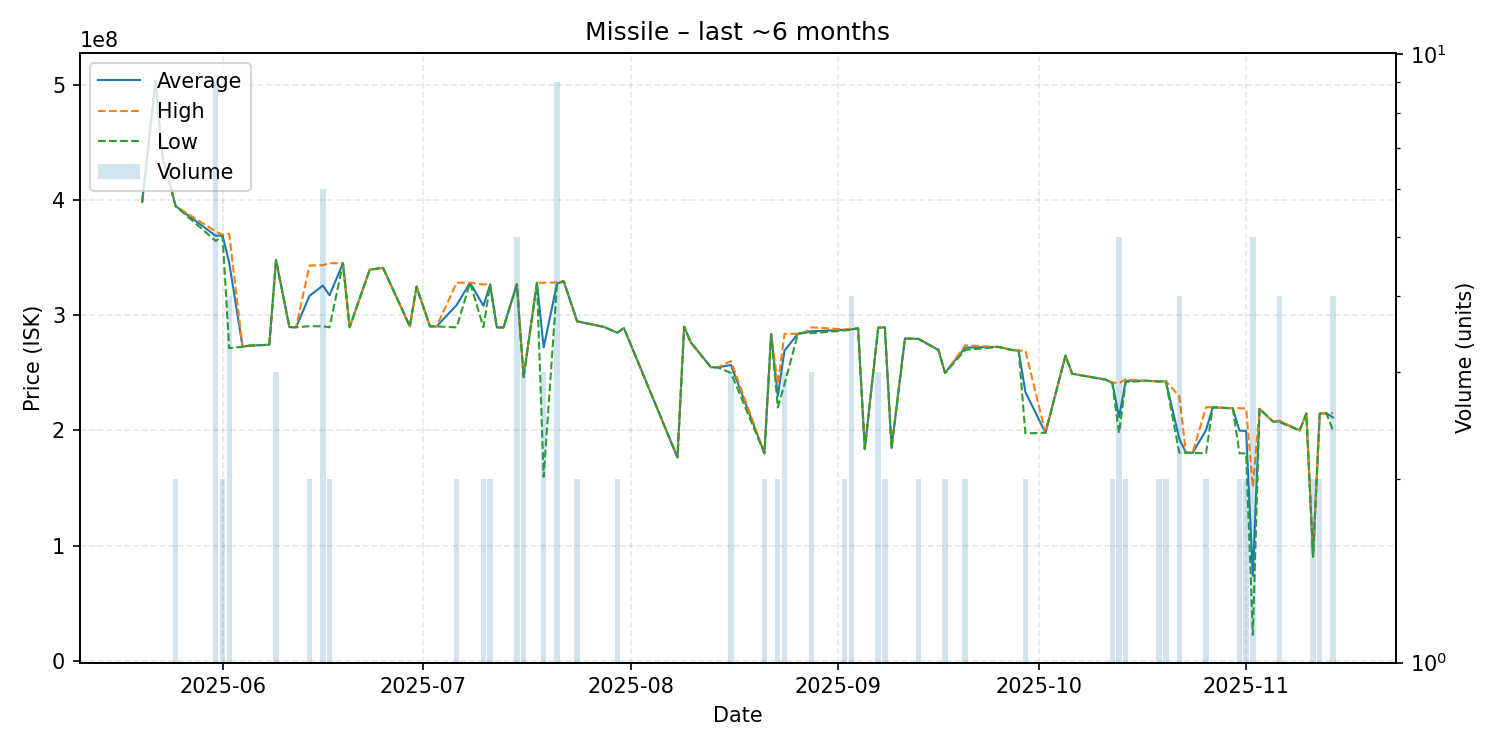

The table this chart was drawn from, first rows:
date, average, highest, lowest, order_count, volume
2025-05-20, 398700000, 398700000, 398700000, 1, 1
2025-05-22, 503900000, 503900000, 503900000, 1, 1
2025-05-23, 438900000, 438900000, 438900000, 1, 1
2025-05-25, 394900000, 394900000, 394900000, 2, 2
2025-05-31, 369100000, 372900000, 364600000, 8, 9
2025-06-01, 369550000, 370000000, 369100000, 2, 2
2025-06-02, 345775000, 370800000, 271500000, 4, 4
2025-06-04, 272800000, 272800000, 272800000, 1, 1
2025-06-05, 273700000, 273700000, 273700000, 1, 1
2025-06-08, 274500000, 274500000, 274500000, 1, 1
2025-06-09, 348066667, 348100000, 348000000, 3, 3
2025-06-11, 289800000, 289800000, 289800000, 1, 1
2025-06-12, 289700000, 289700000, 289700000, 1, 1
2025-06-14, 316950000, 343300000, 290600000, 2, 2
2025-06-16, 325916667, 343600000, 290550000, 6, 6
2025-06-17, 317500000, 345400000, 289600000, 2, 2
2025-06-19, 345300000, 345300000, 345300000, 1, 1
2025-06-20, 289700000, 289700000, 289700000, 1, 1
2025-06-23, 339700000, 339700000, 339700000, 1, 1
2025-06-25, 341300000, 341300000, 341300000, 1, 1
2025-06-29, 290500000, 290500000, 290500000, 1, 1
2025-06-30, 325000000, 325000000, 325000000, 1, 1
2025-07-02, 290500000, 290500000, 290500000, 1, 1
2025-07-03, 290400000, 290400000, 290400000, 1, 1
2025-07-06, 309000000, 328400000, 289600000, 2, 2
2025-07-08, 328400000, 328400000, 328400000, 1, 1
2025-07-10, 308300000, 326900000, 289700000, 2, 2
2025-07-11, 326800000, 326900000, 326700000, 2, 2
2025-07-12, 289600000, 289600000, 289600000, 1, 1
2025-07-13, 289500000, 289500000, 289500000, 1, 1
2025-07-15, 327140000, 327800000, 326600000, 4, 5
2025-07-16, 246366667, 246400000, 246300000, 2, 3
2025-07-18, 328300000, 328300000, 328300000, 1, 1
2025-07-19, 272133333, 328300000, 159800000, 3, 3
2025-07-21, 327600000, 328650000, 327200000, 8, 9
2025-07-22, 329800000, 329800000, 329800000, 1, 1
2025-07-24, 294850000, 294900000, 294800000, 2, 2
2025-07-28, 290000000, 290000000, 290000000, 1, 1
2025-07-30, 284950000, 285000000, 284900000, 2, 2
2025-07-31, 289000000, 289000000, 289000000, 1, 1
2025-08-08, 176600000, 176600000, 176600000, 1, 1
2025-08-09, 290200000, 290200000, 290200000, 1, 1
2025-08-10, 276500000, 276500000, 276500000, 1, 1
2025-08-13, 255000000, 255000000, 255000000, 1, 1
2025-08-14, 254800000, 254800000, 254800000, 1, 1
2025-08-16, 256900000, 260350000, 250000000, 3, 3
2025-08-21, 180200000, 180200000, 180200000, 2, 2
2025-08-22, 283800000, 283800000, 283800000, 1, 1
2025-08-23, 230050000, 240100000, 220000000, 2, 2
2025-08-24, 269366667, 283950000, 240200000, 3, 3
2025-08-26, 284000000, 284000000, 284000000, 1, 1
2025-08-27, 285000000, 285000000, 285000000, 1, 1
2025-08-28, 286200000, 289600000, 284500000, 3, 3
2025-09-02, 287400000, 287900000, 286900000, 2, 2
2025-09-03, 287925000, 288400000, 287450000, 4, 4
2025-09-04, 288800000, 288800000, 288800000, 1, 1
2025-09-05, 183900000, 183900000, 183900000, 1, 1
2025-09-07, 289300000, 289350000, 289250000, 3, 3
2025-09-08, 289600000, 289700000, 289500000, 2, 2
2025-09-09, 184800000, 184800000, 184800000, 1, 1
... 37 more rows
